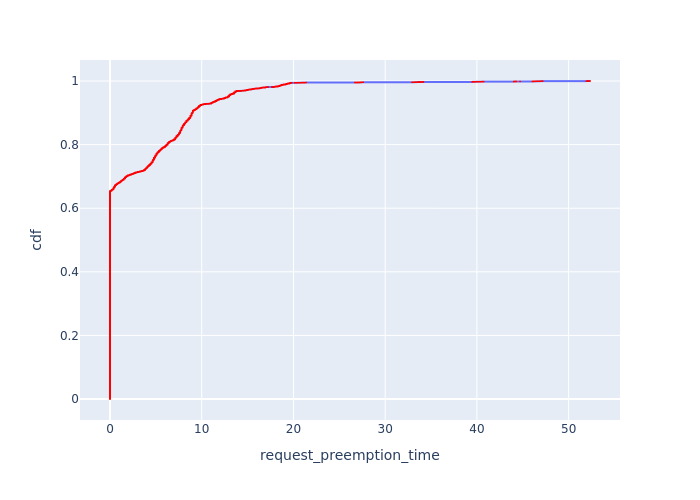

Source data for this figure (header and first rows):
, Request Id, request_preemption_time, cdf
135, 340, 0.0, 8.204791598293403e-05
136, 341, 0.0, 0.0001641
137, 343, 0.0, 0.0002461
138, 344, 0.0, 0.0003282
139, 346, 0.0, 0.0004102
140, 347, 0.0, 0.0004923
141, 349, 0.0, 0.0005743
142, 351, 0.0, 0.0006564
143, 352, 0.0, 0.0007384
144, 354, 0.0, 0.0008205
145, 355, 0.0, 0.0009025
146, 357, 0.0, 0.0009846
147, 359, 0.0, 0.001067
148, 360, 0.0, 0.001149
149, 361, 0.0, 0.001231
150, 363, 0.0, 0.001313
151, 364, 0.0, 0.001395
152, 365, 0.0, 0.001477
153, 366, 0.0, 0.001559
154, 367, 0.0, 0.001641
155, 368, 0.0, 0.001723
156, 369, 0.0, 0.001805
157, 370, 0.0, 0.001887
158, 371, 0.0, 0.001969
159, 372, 0.0, 0.002051
160, 374, 0.0, 0.002133
161, 375, 0.0, 0.002215
162, 376, 0.0, 0.002297
163, 377, 0.0, 0.002379
164, 378, 0.0, 0.002461
165, 379, 0.0, 0.002543
166, 381, 0.0, 0.002626
167, 383, 0.0, 0.002708
168, 384, 0.0, 0.00279
169, 385, 0.0, 0.002872
170, 386, 0.0, 0.002954
171, 387, 0.0, 0.003036
172, 389, 0.0, 0.003118
173, 390, 0.0, 0.0032
174, 391, 0.0, 0.003282
175, 392, 0.0, 0.003364
176, 393, 0.0, 0.003446
177, 394, 0.0, 0.003528
178, 395, 0.0, 0.00361
179, 396, 0.0, 0.003692
180, 397, 0.0, 0.003774
181, 398, 0.0, 0.003856
182, 399, 0.0, 0.003938
183, 400, 0.0, 0.00402
184, 401, 0.0, 0.004102
185, 402, 0.0, 0.004184
186, 403, 0.0, 0.004266
187, 404, 0.0, 0.004349
188, 405, 0.0, 0.004431
189, 406, 0.0, 0.004513
190, 407, 0.0, 0.004595
191, 408, 0.0, 0.004677
192, 409, 0.0, 0.004759
193, 410, 0.0, 0.004841
194, 411, 0.0, 0.004923
... 12,128 more rows
